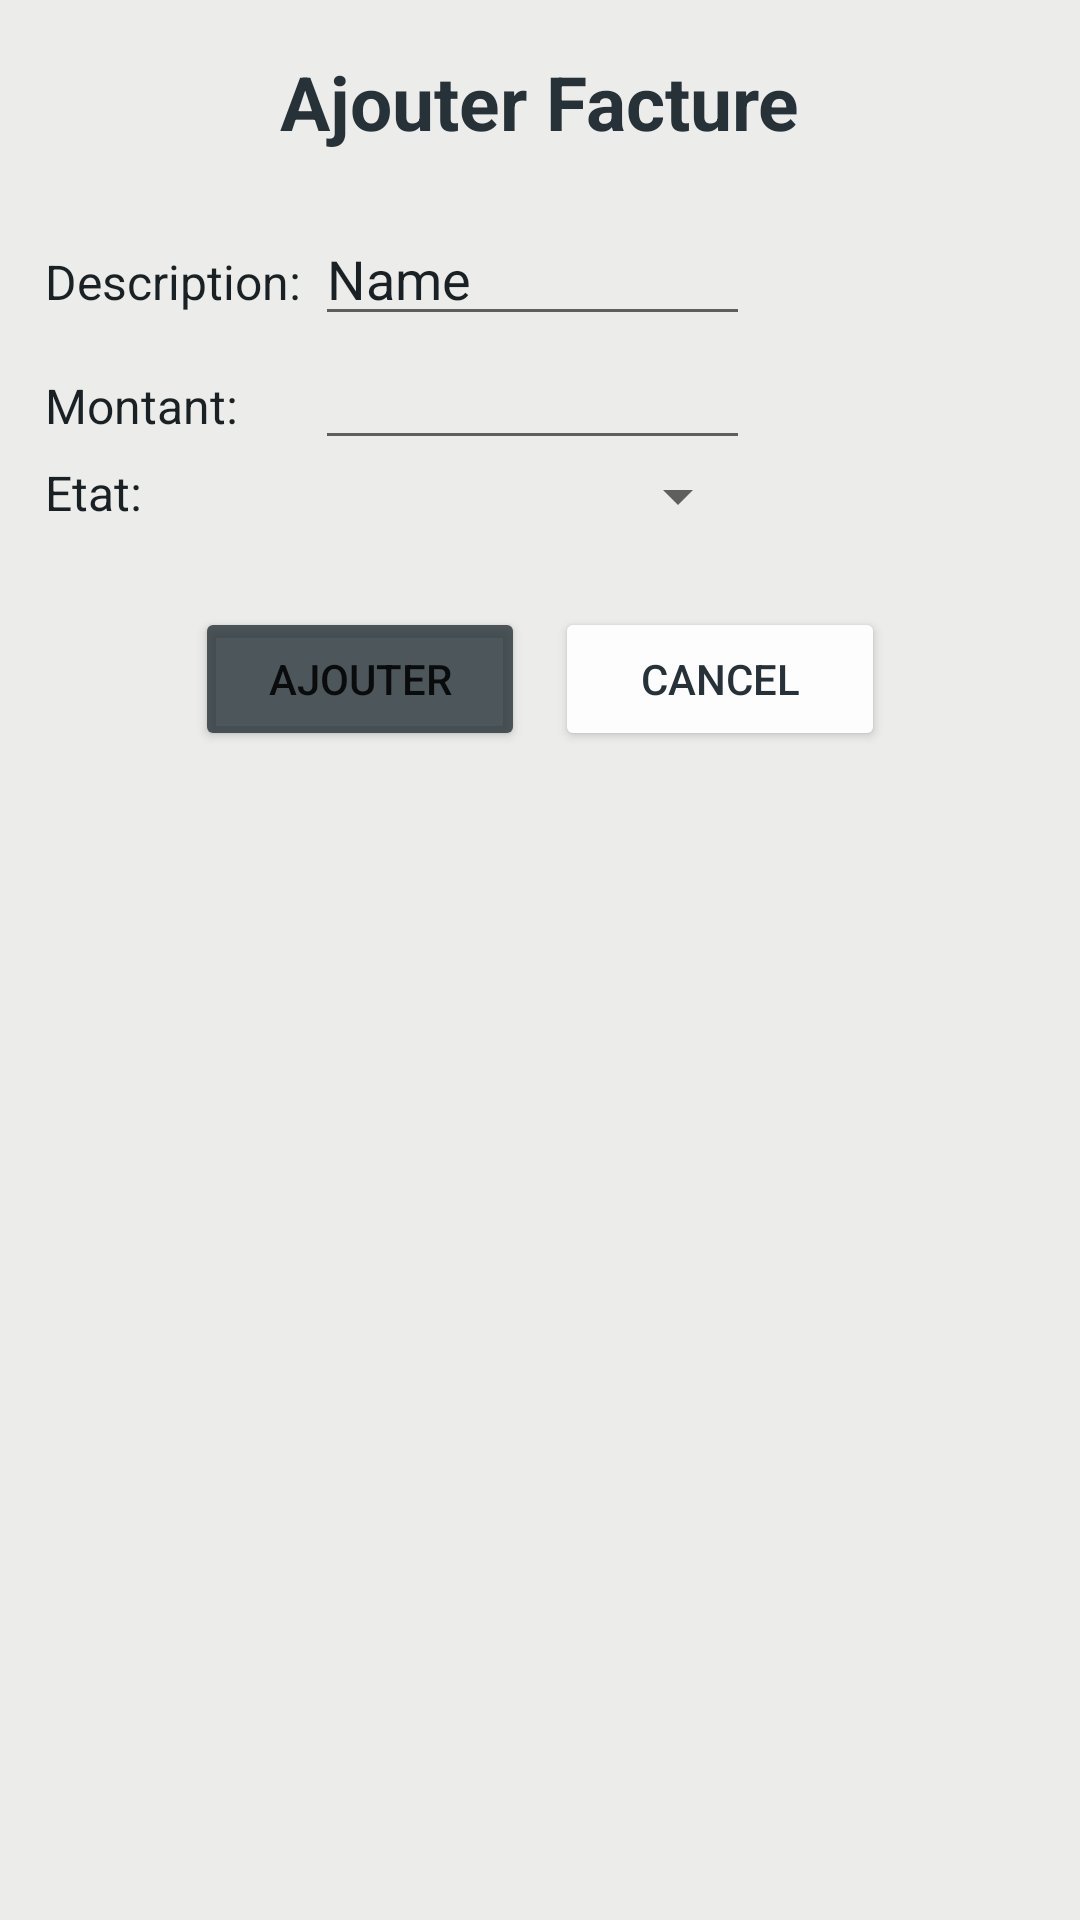

Write the Android layout XML for this screen, with the resource values it uses.
<!-- AndroidManifest.xml: application theme Theme.GH_Application -->
<!-- res/layout/dialog_add_bill.xml -->
<?xml version="1.0" encoding="utf-8"?>
<LinearLayout xmlns:android="http://schemas.android.com/apk/res/android"
    xmlns:app="http://schemas.android.com/apk/res-auto"
    android:layout_width="match_parent"
    android:layout_height="match_parent"
    android:background="#ECECEA"
    android:orientation="vertical">

    <TextView
        android:id="@+id/Reserv_CRUD_IdReser"
        android:layout_width="wrap_content"
        android:layout_height="wrap_content"
        android:layout_gravity="center"
        android:layout_marginTop="17dp"
        android:layout_marginBottom="10dp"
        android:text="Ajouter Facture"
        android:textColor="#263238"
        android:textSize="25dp"
        android:textStyle="bold" />

    <LinearLayout
        android:layout_width="250dp"
        android:layout_height="wrap_content"
        android:layout_marginTop="10dp"
        android:orientation="horizontal">

        <TextView
            android:id="@+id/textView02"
            android:layout_width="90dp"
            android:layout_height="wrap_content"
            android:layout_marginStart="15dp"
            android:layout_weight="0"
            android:text="Description: "
            android:textColor="#192125"
            android:textSize="16sp" />

        <EditText
            android:id="@+id/Add_bill_Desc"
            android:layout_width="145dp"
            android:layout_height="wrap_content"
            android:layout_marginEnd="20dp"
            android:layout_weight="0"
            android:ems="10"
            android:inputType="textPersonName"
            android:text="Name"
            android:textColor="#192125" />

    </LinearLayout>

    <LinearLayout
        android:layout_width="250dp"
        android:layout_height="wrap_content"
        android:orientation="horizontal">

        <TextView
            android:id="@+id/textView03"
            android:layout_width="90dp"
            android:layout_height="wrap_content"
            android:layout_marginStart="15dp"
            android:layout_weight="0"
            android:text="Montant: "
            android:textColor="#192125"
            android:textSize="16sp" />

        <EditText
            android:id="@+id/Add_bill_Price"
            android:layout_width="145dp"
            android:layout_height="wrap_content"
            android:layout_marginEnd="20dp"
            android:layout_weight="0"
            android:ems="10"
            android:inputType="date"
            android:textColor="#192125" />
    </LinearLayout>

    <LinearLayout
        android:layout_width="250dp"
        android:layout_height="wrap_content"
        android:orientation="horizontal">

        <TextView
            android:id="@+id/textView4"
            android:layout_width="90dp"
            android:layout_height="wrap_content"
            android:layout_marginStart="15dp"
            android:layout_weight="0"
            android:text="Etat: "
            android:textColor="#192125"
            android:textSize="16sp" />

        <Spinner
            android:id="@+id/Add_bill_State"
            android:layout_width="145dp"
            android:layout_height="wrap_content"
            android:layout_marginEnd="20dp"
            android:layout_weight="0"
            android:ems="10"
            android:inputType="date"
            android:textColor="#192125" />
    </LinearLayout>


    <LinearLayout
        android:layout_width="wrap_content"
        android:layout_height="wrap_content"
        android:layout_gravity="center"
        android:layout_marginTop="25dp"
        android:orientation="horizontal">

        <Button
            android:id="@+id/Add_bill_btnAjt"
            android:layout_width="110dp"
            android:layout_height="wrap_content"
            android:layout_marginHorizontal="5dp"
            android:backgroundTint="#CC263238"
            android:text="Ajouter"
            app:cornerRadius="15dp" />

        <Button
            android:id="@+id/Add_bill_btnCancel"
            android:layout_width="110dp"
            android:layout_height="wrap_content"
            android:layout_marginHorizontal="5dp"
            android:backgroundTint="#FDFDFD"
            android:text="Cancel"
            android:textColor="#263238"

            app:cornerRadius="15dp" />
    </LinearLayout>
</LinearLayout>
<!-- resources referenced by this layout -->
<resources>
  <style name="Theme.GH_Application" parent="Theme.MaterialComponents.DayNight.NoActionBar">
          
          <item name="colorPrimary">#263238</item>
          <item name="colorPrimaryVariant">#192125</item>
          <item name="colorOnPrimary">@color/white</item>
          
          <item name="colorSecondary">#B3505050</item>
          <item name="colorSecondaryVariant">@color/teal_700</item>
          <item name="colorOnSecondary">@color/black</item>
          
          <item name="android:statusBarColor">?attr/colorPrimaryVariant</item>
          
      </style>
  <!-- not gathered from this repository: default colours our renderer supplied (Android Studio template values) -->
  <color name="teal_700">#FF018786</color>
  <color name="black">#FF000000</color>
  <color name="white">#FFFFFFFF</color>
</resources>
